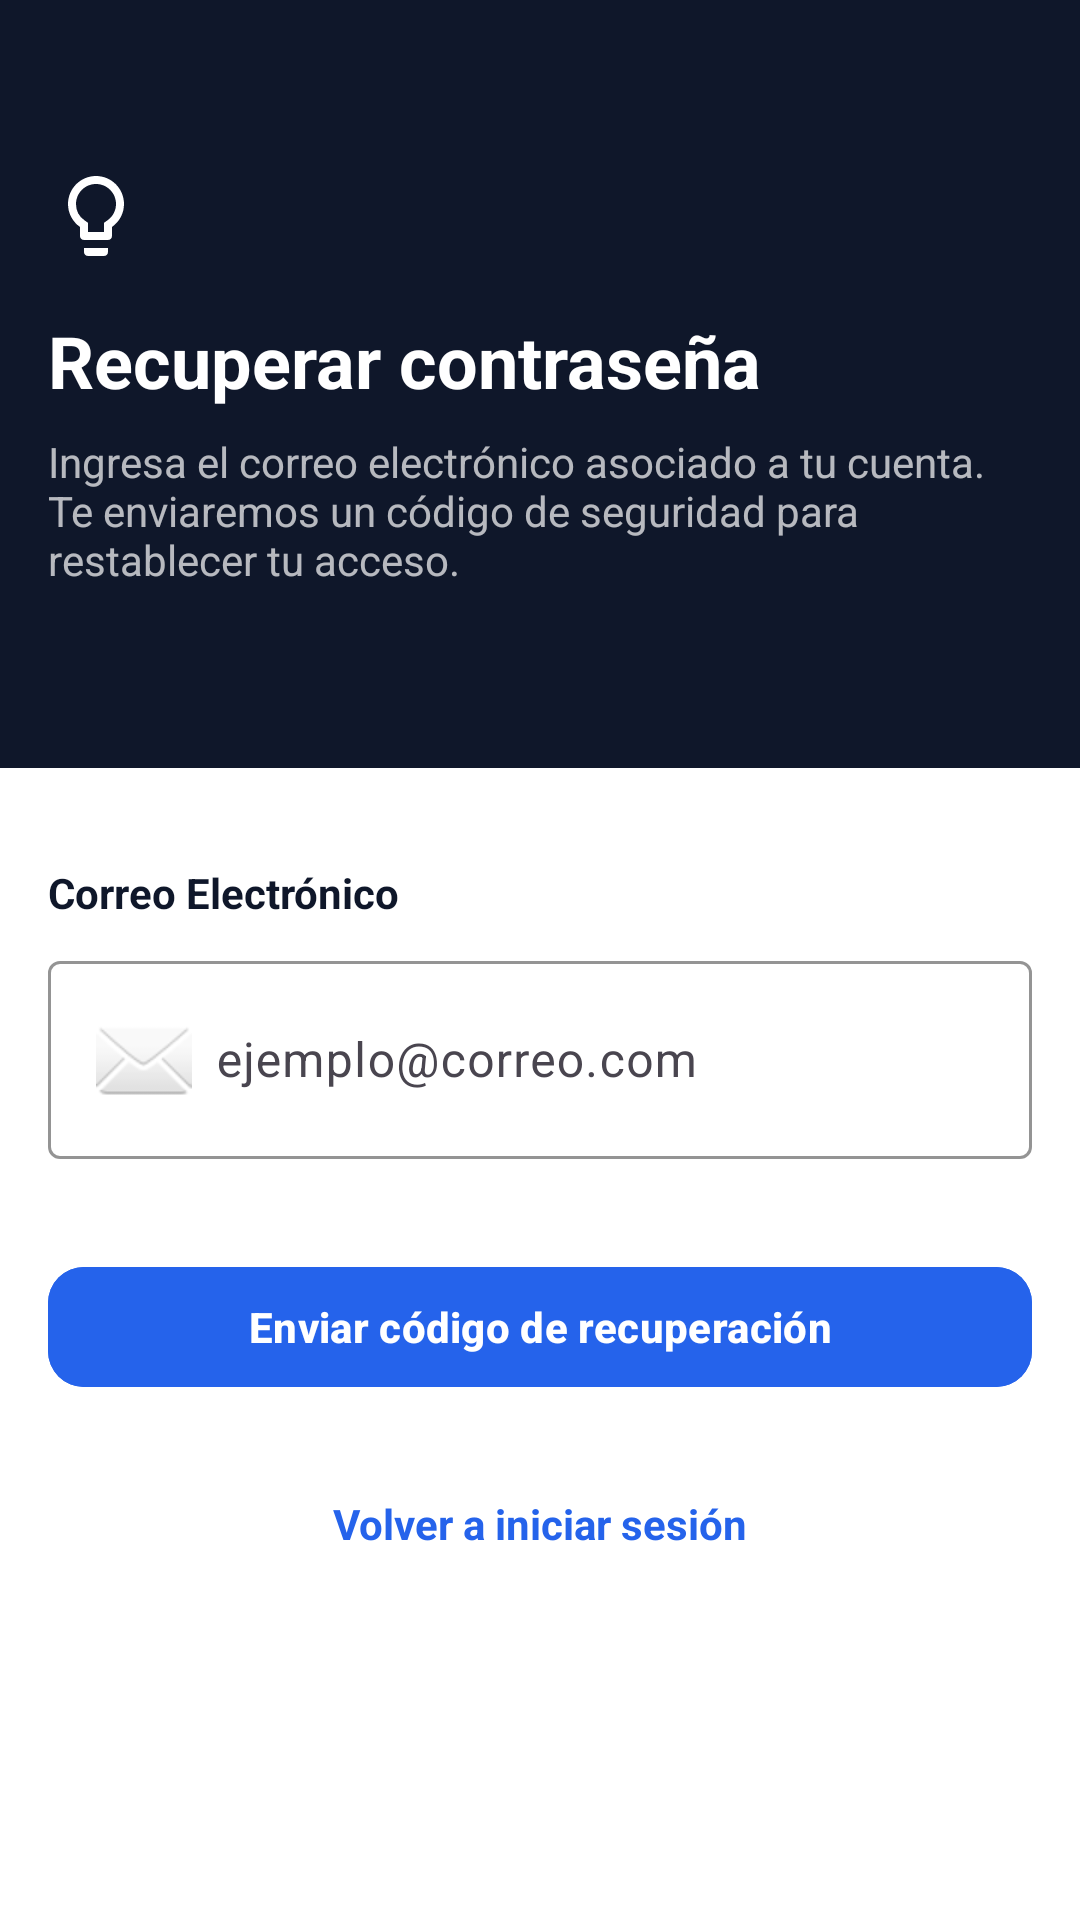

Write the Android layout XML for this screen, with the resource values it uses.
<!-- AndroidManifest.xml: application theme Theme.MemoFlash -->
<!-- res/layout/fragment_restablecimiento.xml -->
<?xml version="1.0" encoding="utf-8"?>
<androidx.constraintlayout.widget.ConstraintLayout
    xmlns:android="http://schemas.android.com/apk/res/android"
    xmlns:app="http://schemas.android.com/apk/res-auto"
    android:layout_width="match_parent"
    android:layout_height="match_parent">

    <androidx.constraintlayout.widget.ConstraintLayout
        android:id="@+id/contenedorAzul"
        android:layout_width="match_parent"
        android:layout_height="0dp"
        android:background="#0F172A"
        app:layout_constraintTop_toTopOf="parent"
        app:layout_constraintBottom_toTopOf="@+id/contenedorBlanco"
        app:layout_constraintVertical_weight="1">

        <ImageButton
            android:id="@+id/btnBack"
            android:layout_width="24dp"
            android:layout_height="24dp"
            android:layout_marginStart="16dp"
            android:layout_marginTop="16dp"
            android:background="?attr/selectableItemBackgroundBorderless"
            android:contentDescription="@string/back"
            android:padding="4dp"
            android:scaleType="fitCenter"
            app:layout_constraintStart_toStartOf="parent"
            app:layout_constraintTop_toTopOf="parent"
            app:srcCompat="@drawable/ic_back_arrow"
            app:tint="#FFFFFF" />

        <ImageView
            android:id="@+id/logoRecuperar"
            android:layout_width="32dp"
            android:layout_height="32dp"
            android:layout_marginStart="16dp"
            android:layout_marginTop="16dp"
            android:contentDescription="@null"
            app:layout_constraintStart_toStartOf="parent"
            app:layout_constraintTop_toBottomOf="@+id/btnBack"
            android:src="@drawable/ic_memoflash_premium" />

        <TextView
            android:id="@+id/txtTituloRecuperar"
            android:layout_width="0dp"
            android:layout_height="wrap_content"
            android:layout_marginStart="16dp"
            android:layout_marginTop="16dp"
            android:layout_marginEnd="16dp"
            android:textColor="#FFFFFF"
            android:textSize="24sp"
            android:textStyle="bold"
            android:text="@string/recover_password_title"
            app:layout_constraintEnd_toEndOf="parent"
            app:layout_constraintStart_toStartOf="parent"
            app:layout_constraintTop_toBottomOf="@+id/logoRecuperar" />

        <TextView
            android:id="@+id/txtInstrucciones"
            android:layout_width="0dp"
            android:layout_height="wrap_content"
            android:layout_marginStart="16dp"
            android:layout_marginTop="8dp"
            android:layout_marginEnd="16dp"
            android:textColor="#B3FFFFFF"
            android:textSize="14sp"
            android:text="@string/recover_password_instructions"
            app:layout_constraintEnd_toEndOf="parent"
            app:layout_constraintStart_toStartOf="parent"
            app:layout_constraintTop_toBottomOf="@+id/txtTituloRecuperar" />

    </androidx.constraintlayout.widget.ConstraintLayout>

    <ScrollView
        android:id="@+id/contenedorBlanco"
        android:layout_width="match_parent"
        android:layout_height="0dp"
        android:fillViewport="true"
        android:background="#FFFFFF"
        app:layout_constraintTop_toBottomOf="@+id/contenedorAzul"
        app:layout_constraintBottom_toBottomOf="parent"
        app:layout_constraintVertical_weight="1.5">

        <androidx.constraintlayout.widget.ConstraintLayout
            android:layout_width="match_parent"
            android:layout_height="wrap_content"
            android:paddingBottom="32dp">

            <TextView
                android:id="@+id/lblCorreo"
                android:layout_width="wrap_content"
                android:layout_height="wrap_content"
                android:layout_marginStart="16dp"
                android:layout_marginTop="32dp"
                android:text="@string/email_label"
                android:textColor="#0F172A"
                android:textStyle="bold"
                android:textSize="14sp"
                app:layout_constraintStart_toStartOf="parent"
                app:layout_constraintTop_toTopOf="parent" />

            <com.google.android.material.textfield.TextInputLayout
                android:id="@+id/editCorreoRecuperar"
                style="@style/MemoInputLayout"
                android:layout_width="0dp"
                android:layout_height="wrap_content"
                android:layout_marginStart="16dp"
                android:layout_marginTop="8dp"
                android:layout_marginEnd="16dp"
                android:hint="@string/sample_email"
                app:boxBackgroundMode="outline"
                app:layout_constraintEnd_toEndOf="parent"
                app:layout_constraintStart_toStartOf="parent"
                app:layout_constraintTop_toBottomOf="@+id/lblCorreo">

                <com.google.android.material.textfield.TextInputEditText
                    style="@style/MemoInputText"
                    android:layout_width="match_parent"
                    android:layout_height="wrap_content"
                    android:autofillHints="emailAddress"
                    android:drawableStart="@android:drawable/ic_dialog_email"
                    android:drawablePadding="8dp"
                    android:inputType="textEmailAddress"
                    android:singleLine="true" />
            </com.google.android.material.textfield.TextInputLayout>


            <com.google.android.material.button.MaterialButton
                android:id="@+id/btnEnviarInstrucciones"
                style="@style/MemoPrimaryButton"
                android:layout_width="0dp"
                android:layout_height="48dp"
                android:layout_marginStart="16dp"
                android:layout_marginTop="32dp"
                android:layout_marginEnd="16dp"
                android:backgroundTint="#2563EB"
                android:text="@string/send_recovery_code"
                android:textColor="#FFFFFF"
                android:textStyle="bold"
                android:minHeight="0dp"
                android:padding="0dp"
                app:layout_constraintEnd_toEndOf="parent"
                app:layout_constraintStart_toStartOf="parent"
                app:layout_constraintTop_toBottomOf="@+id/editCorreoRecuperar" />

            <com.google.android.material.progressindicator.CircularProgressIndicator
                android:id="@+id/recoveryProgress"
                android:layout_width="28dp"
                android:layout_height="28dp"
                android:visibility="gone"
                app:indicatorColor="@color/white"
                app:layout_constraintBottom_toBottomOf="@id/btnEnviarInstrucciones"
                app:layout_constraintEnd_toEndOf="@id/btnEnviarInstrucciones"
                app:layout_constraintStart_toStartOf="@id/btnEnviarInstrucciones"
                app:layout_constraintTop_toTopOf="@id/btnEnviarInstrucciones"
                app:trackThickness="3dp" />

            <TextView
                android:id="@+id/txtVolverLogin"
                android:layout_width="wrap_content"
                android:layout_height="wrap_content"
                android:layout_marginStart="16dp"
                android:layout_marginTop="32dp"
                android:layout_marginEnd="16dp"
                android:text="@string/back_to_sign_in"
                android:textColor="#2563EB"
                android:textSize="14sp"
                android:textStyle="bold"
                app:layout_constraintEnd_toEndOf="parent"
                app:layout_constraintStart_toStartOf="parent"
                app:layout_constraintTop_toBottomOf="@+id/btnEnviarInstrucciones" />

        </androidx.constraintlayout.widget.ConstraintLayout>
    </ScrollView>

</androidx.constraintlayout.widget.ConstraintLayout>
<!-- resources referenced by this layout -->
<resources>
  <color name="white">#FFFFFFFF</color>
  <!-- drawable ic_memoflash_premium (drawable) -->
  <?xml version="1.0" encoding="utf-8"?>
  <vector xmlns:android="http://schemas.android.com/apk/res/android"
      android:width="32dp"
      android:height="32dp"
      android:viewportWidth="24"
      android:viewportHeight="24">
  
      <path
          android:fillColor="#FFFFFF"
          android:pathData="M12,2C8.14,2 5,5.14 5,9c0,2.38 1.19,4.47 3,5.74V17c0,0.55 0.45,1 1,1h6c0.55,0 1,-0.45 1,-1v-2.26c1.81,-1.27 3,-3.36 3,-5.74 0,-3.86 -3.14,-7 -7,-7zm2.85,11.1l-0.85,0.6V16h-4v-2.3l-0.85,-0.6A4.997,4.997 0 0,1 7,9c0,-2.76 2.24,-5 5,-5s5,2.24 5,5c0,1.63 -0.8,3.16 -2.15,4.1zM9,21c0,0.55 0.45,1 1,1h4c0.55,0 1,-0.45 1,-1v-1H9v1z"/>
  </vector>
  <string name="back">Regresar</string>
  <string name="back_to_sign_in">Volver a iniciar sesión</string>
  <string name="email_label">Correo Electrónico</string>
  <string name="recover_password_instructions">Ingresa el correo electrónico asociado a tu cuenta. Te enviaremos un código de seguridad para restablecer tu acceso.</string>
  <string name="recover_password_title">Recuperar contraseña</string>
  <string name="sample_email">ejemplo@correo.com</string>
  <string name="send_recovery_code">Enviar código de recuperación</string>
  <style name="MemoInputLayout" parent="Widget.Material3.TextInputLayout.OutlinedBox">
          <item name="boxBackgroundColor">@color/white</item>
          <item name="boxStrokeColor">@color/memo_blue</item>
          <item name="hintTextColor">@color/memo_muted</item>
      </style>
  <style name="MemoInputText" parent="Widget.Material3.TextInputEditText.OutlinedBox">
          <item name="android:textColor">@color/memo_ink</item>
          <item name="android:textColorHint">@color/memo_muted</item>
      </style>
  <style name="MemoPrimaryButton" parent="Widget.Material3.Button">
          <item name="android:textAllCaps">false</item>
          <item name="cornerRadius">12dp</item>
          <item name="backgroundTint">@color/memo_blue</item>
          <item name="android:textColor">@color/white</item>
          <item name="android:textStyle">bold</item>
      </style>
  <style name="Theme.MemoFlash" parent="Base.Theme.MemoFlash" />
  <color name="memo_blue">#2563EB</color>
  <color name="memo_muted">#64748B</color>
  <color name="memo_ink">#111827</color>
  <style name="Base.Theme.MemoFlash" parent="Theme.Material3.DayNight.NoActionBar">
          <item name="android:windowBackground">@color/white</item>
      </style>
</resources>
